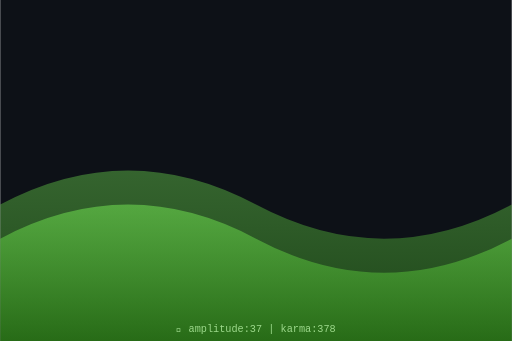
t = 0.00 s
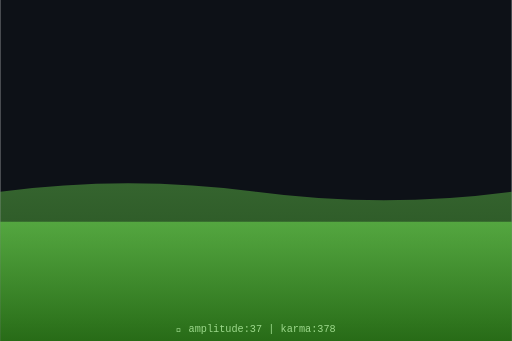
t = 0.75 s
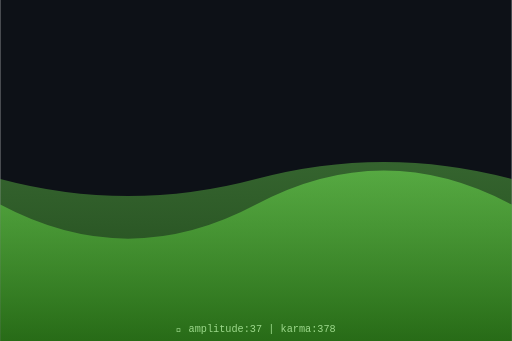
t = 1.50 s
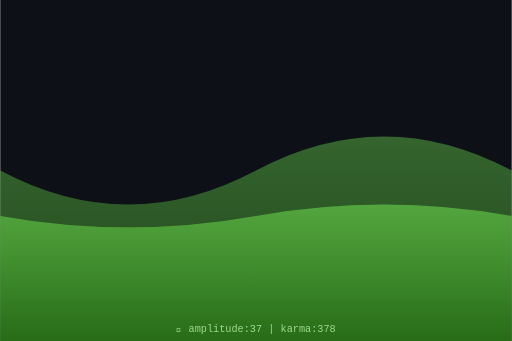
t = 2.00 s
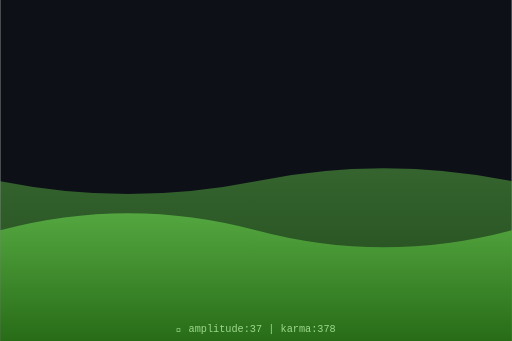
t = 2.63 s
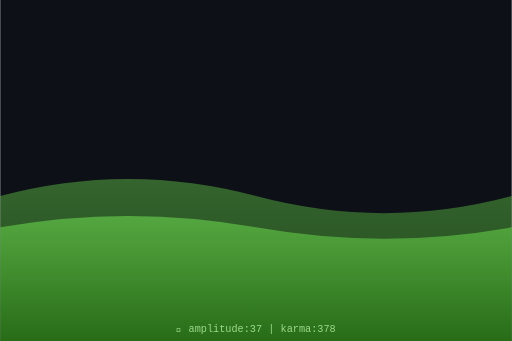
t = 3.50 s

The animated SVG that drew these frames (rendered in a browser with its animation timeline set to each time). Animation: 2 SMIL elements (animate=2); one cycle of 4.00 s, repeats indefinitely.

<svg xmlns="http://www.w3.org/2000/svg" viewBox="0 0 300 200" width="300" height="200">
  <defs>
    <linearGradient id="waveGrad" x1="0%" y1="0%" x2="0%" y2="100%">
      <stop offset="0%" style="stop-color:hsl(107,70%,60%);stop-opacity:0.8"/>
      <stop offset="100%" style="stop-color:hsl(107,70%,30%);stop-opacity:0.9"/>
    </linearGradient>
  </defs>
  <rect width="300" height="200" fill="#0d1117"/>
  <path d="M0,120 Q75,80 150,120 T300,120 L300,200 L0,200 Z" fill="url(#waveGrad)" opacity="0.5">
    <animate attributeName="d" dur="4s" repeatCount="indefinite"
      values="M0,120 Q75,80 150,120 T300,120 L300,200 L0,200 Z;
              M0,100 Q75,140 150,100 T300,100 L300,200 L0,200 Z;
              M0,120 Q75,80 150,120 T300,120 L300,200 L0,200 Z"/>
  </path>
  <path d="M0,140 Q75,100 150,140 T300,140 L300,200 L0,200 Z" fill="url(#waveGrad)" opacity="0.7">
    <animate attributeName="d" dur="3s" repeatCount="indefinite"
      values="M0,140 Q75,100 150,140 T300,140 L300,200 L0,200 Z;
              M0,120 Q75,160 150,120 T300,120 L300,200 L0,200 Z;
              M0,140 Q75,100 150,140 T300,140 L300,200 L0,200 Z"/>
  </path>
  <text x="150" y="195" text-anchor="middle" font-family="monospace" font-size="6" fill="hsl(107,50%,70%)">
    🌊 amplitude:37 | karma:378
  </text>
</svg>
